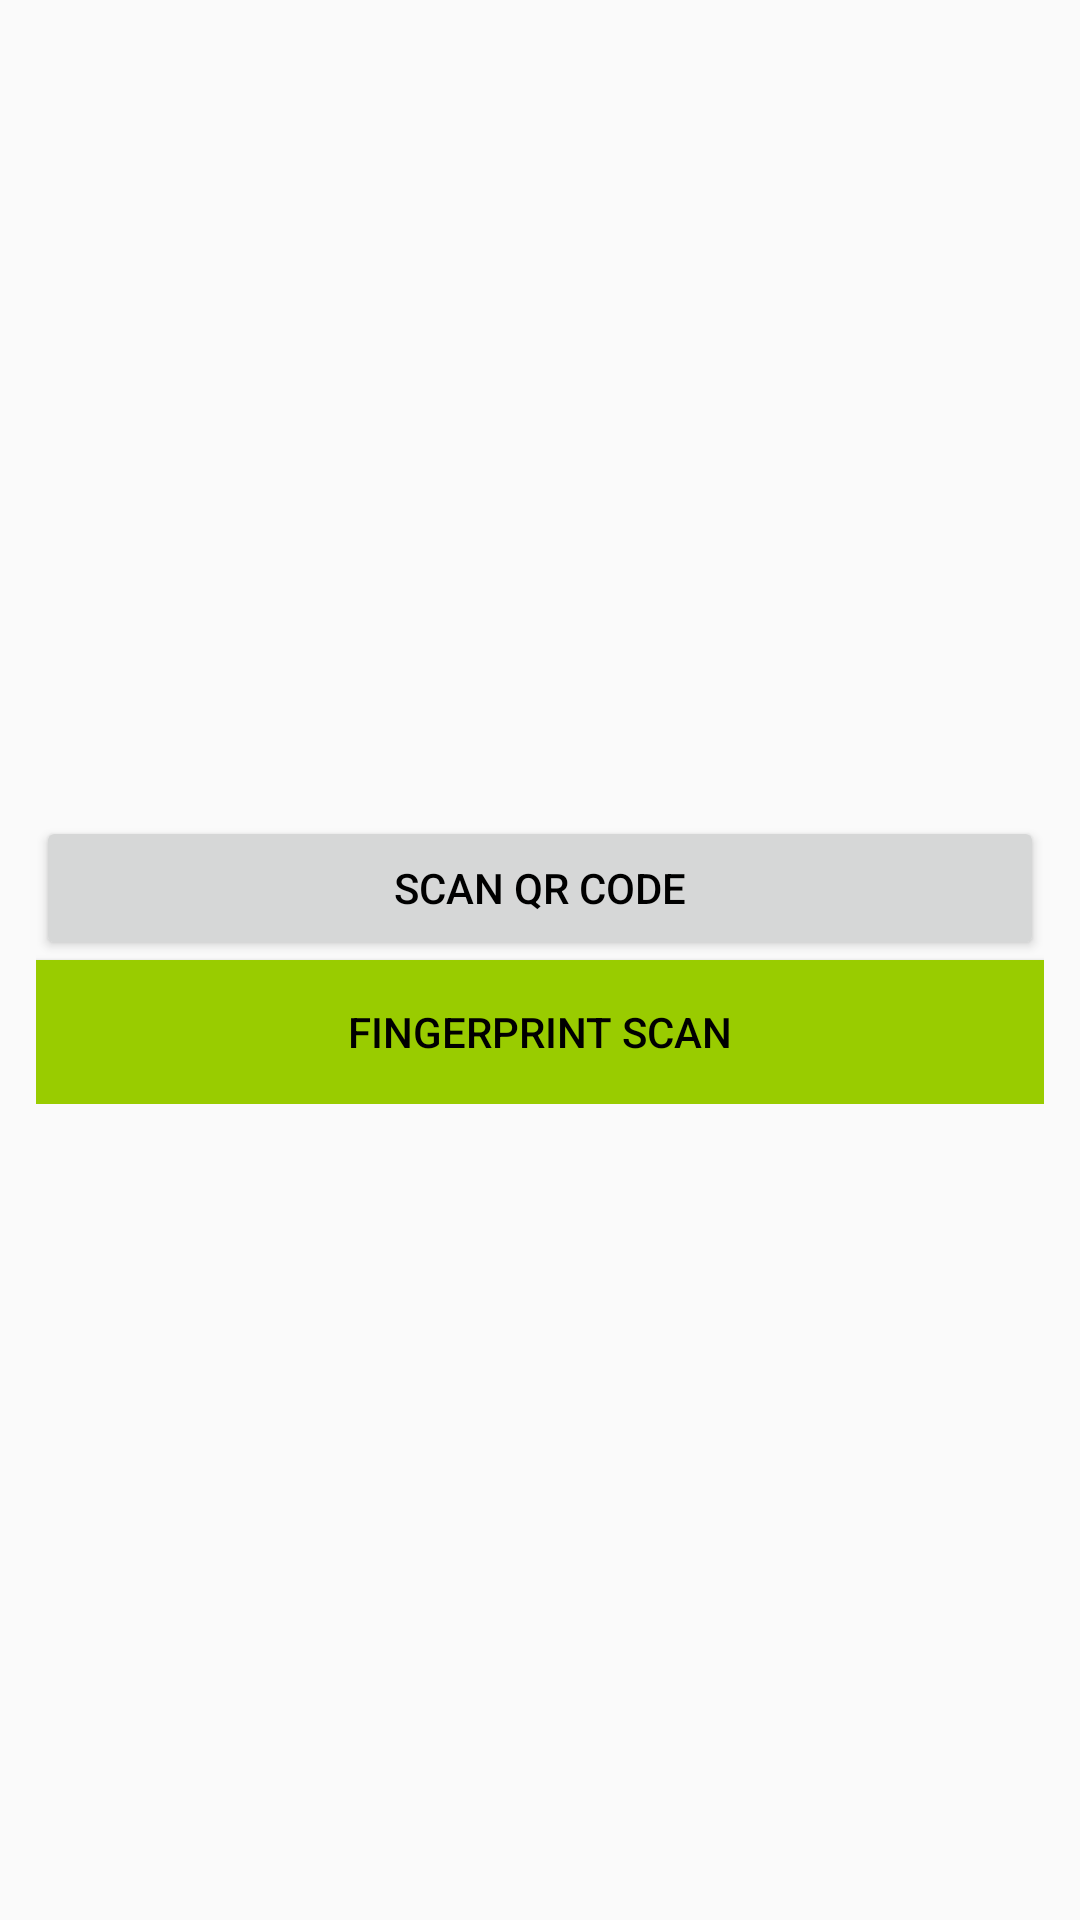

Write the Android layout XML for this screen, with the resource values it uses.
<!-- AndroidManifest.xml: application theme AppTheme -->
<!-- res/layout/activity_qr_scan.xml -->
<?xml version="1.0" encoding="utf-8"?>
<FrameLayout xmlns:android="http://schemas.android.com/apk/res/android"
    xmlns:app="http://schemas.android.com/apk/res-auto"
    xmlns:tools="http://schemas.android.com/tools"
    android:layout_width="match_parent"
    android:layout_height="match_parent"
    android:padding="12dp"
    tools:context=".QrScanActivity">

    <LinearLayout
        android:layout_width="match_parent"
        android:layout_height="wrap_content"
        android:orientation="vertical"
        android:layout_gravity="center">
        <Button
            android:id="@+id/btnQrScan"
            android:layout_width="match_parent"
            android:layout_height="wrap_content"
            android:layout_gravity="center"
            android:text="Scan QR code"
            android:textColor="@android:color/black"/>

        <Button
            android:id="@+id/btnFingerPrintScan"
            android:layout_width="match_parent"
            android:layout_height="wrap_content"
            android:background="@android:color/holo_green_light"
            android:layout_gravity="center"
            android:text="Fingerprint Scan"
            android:textColor="@android:color/black"/>
    </LinearLayout>


</FrameLayout>
<!-- resources referenced by this layout -->
<resources>
  <style name="AppTheme" parent="Theme.AppCompat.Light.DarkActionBar">
          
          <item name="colorPrimary">@color/colorPrimary</item>
          <item name="colorPrimaryDark">@color/colorPrimaryDark</item>
          <item name="colorAccent">@color/colorAccent</item>
      </style>
  <color name="colorPrimary">#6200EE</color>
  <color name="colorPrimaryDark">#3700B3</color>
  <color name="colorAccent">#03DAC5</color>
</resources>
